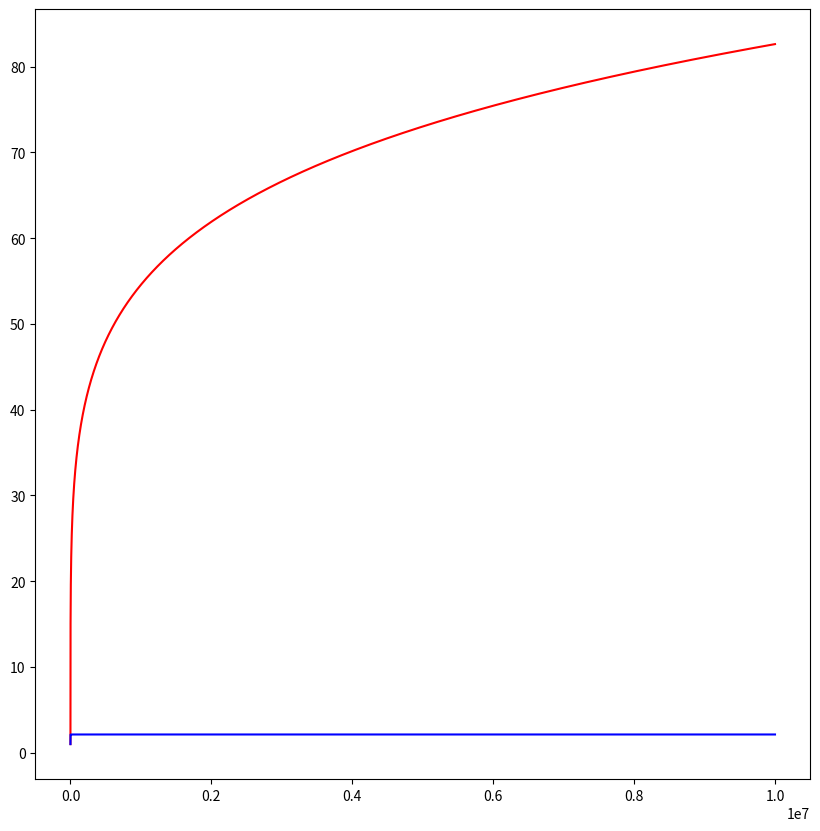

Write the Python code that produced this figure.
import numpy as np
import matplotlib.pyplot as plt

n = np.arange(1,10000000)
gamma = n**(-5/6)

#a = np.sum(gamma)
#print(a)

sumGamma = np.cumsum(gamma)
sumGammaSqure = np.cumsum(gamma**2)

fig = plt.figure(figsize=(10,10))
plt.plot(n,sumGamma,color='red')
plt.plot(n,sumGammaSqure,color='blue')
plt.show()

#fig = plt.figure(figsize=(10,10))
#sumGamma = 0
#sumGammaSqure = 0
#for n in range(1,100000):
#    sumGamma = sumGamma + n**(-0.55)
#    sumGammaSqure = sumGammaSqure + n**(2*(-0.55))
#    plt.scatter(n,sumGamma,color='red',s=5)
#    plt.scatter(n,sumGammaSqure,color='blue',s=5)
#
#plt.show()